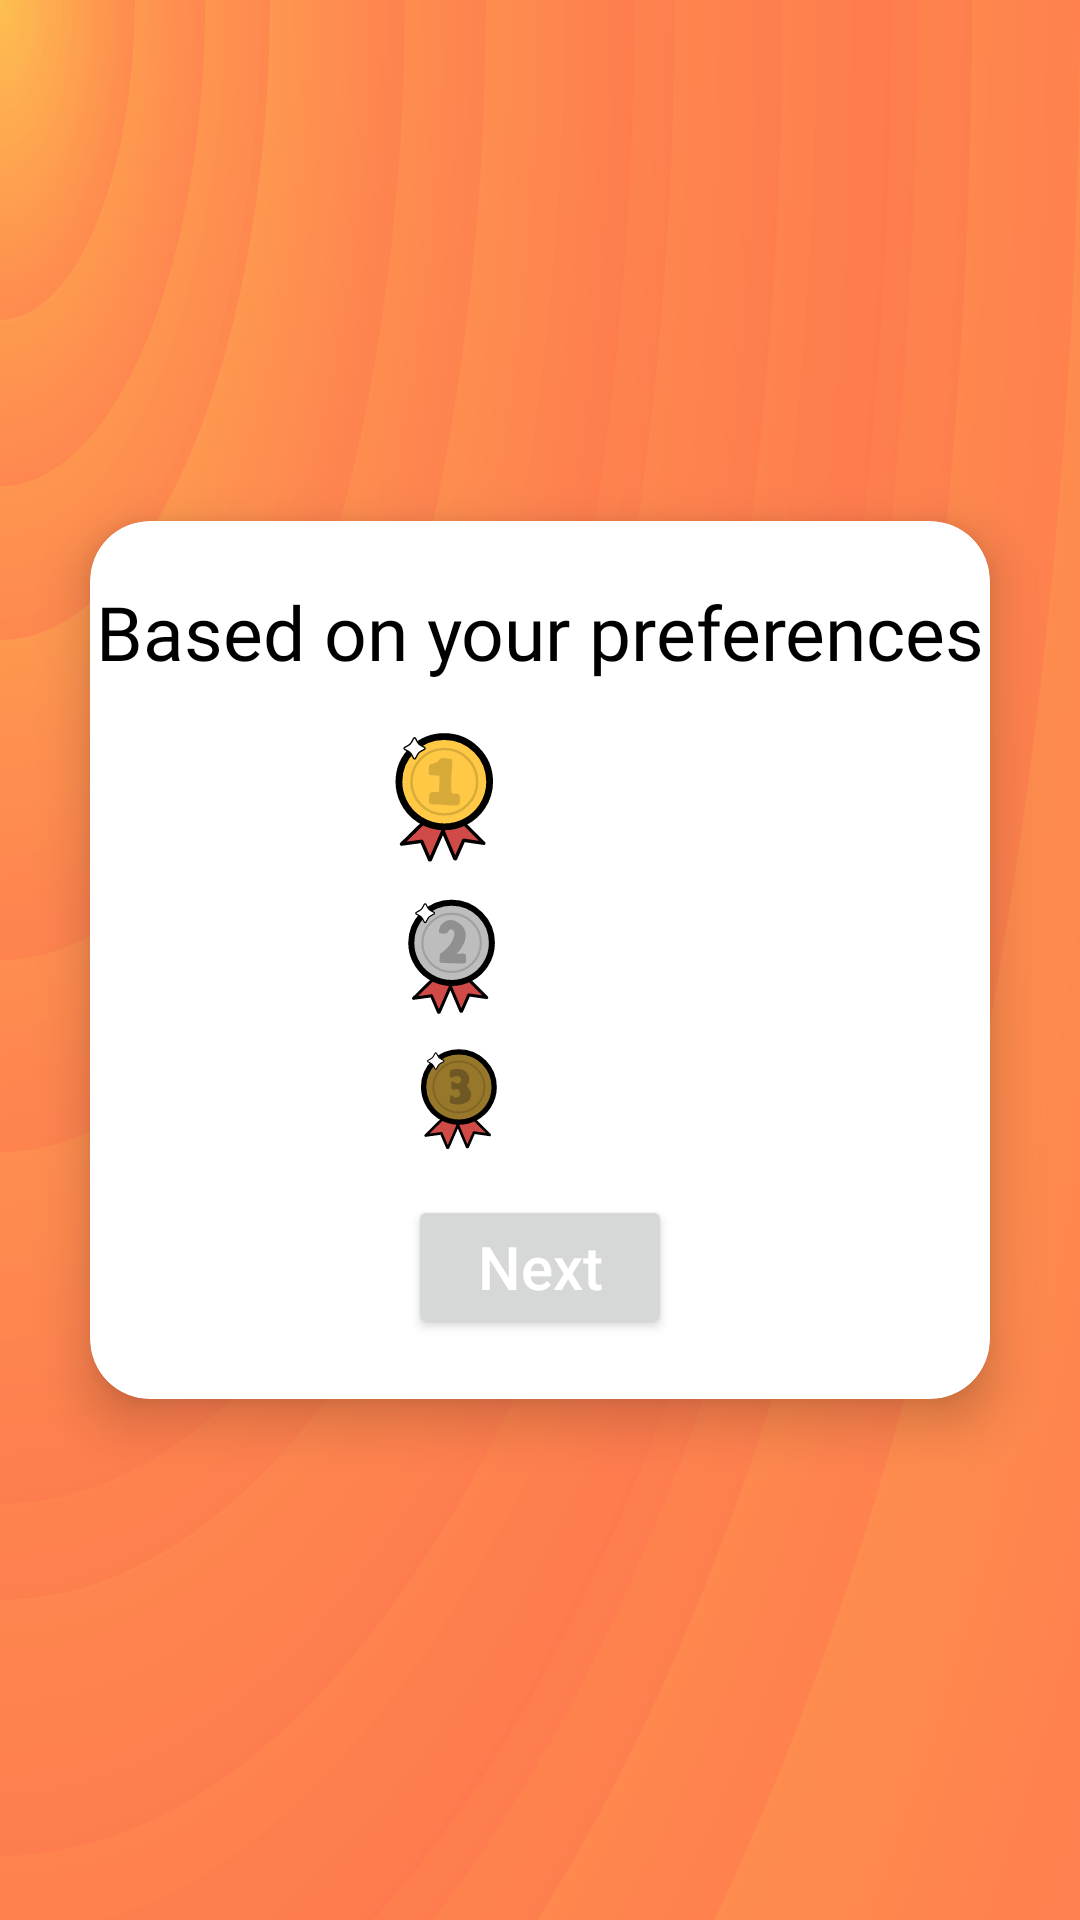

Write the Android layout XML for this screen, with the resource values it uses.
<!-- AndroidManifest.xml: application theme Theme.Hangouts -->
<!-- res/layout/fragment_hangout_results.xml -->
<?xml version="1.0" encoding="utf-8"?>
<androidx.constraintlayout.widget.ConstraintLayout xmlns:android="http://schemas.android.com/apk/res/android"
    xmlns:app="http://schemas.android.com/apk/res-auto"
    xmlns:tools="http://schemas.android.com/tools"
    android:layout_width="match_parent"
    android:layout_height="match_parent"
    android:background="@drawable/ic_sun_tornado_background"
    tools:context=".homeScreen.hangoutResults.HangoutResultsFragment">


    <androidx.cardview.widget.CardView
        android:layout_width="0dp"
        android:layout_height="wrap_content"
        android:layout_margin="@dimen/margin_top_login_backcard_content"
        app:cardCornerRadius="@dimen/backcard_corner_radius"
        app:cardElevation="10dp"
        app:layout_constraintBottom_toBottomOf="parent"
        app:layout_constraintEnd_toEndOf="parent"
        app:layout_constraintStart_toStartOf="parent"
        app:layout_constraintTop_toTopOf="parent">

        <androidx.constraintlayout.widget.ConstraintLayout
            android:layout_width="match_parent"
            android:layout_height="match_parent">

            <TextView
                android:id="@+id/textView2"
                android:layout_width="wrap_content"
                android:layout_height="wrap_content"
                android:layout_margin="@dimen/content_margin"
                android:fontFamily="@font/roboto_bold"
                android:text="@string/based_on_your_preferences_label"
                android:textColor="@color/black"
                android:textSize="25sp"
                app:layout_constraintEnd_toEndOf="parent"
                app:layout_constraintStart_toStartOf="parent"
                app:layout_constraintTop_toTopOf="parent" />

            <TextView
                android:id="@+id/tvResultsFrist"
                android:layout_width="wrap_content"
                android:layout_height="wrap_content"
                android:layout_marginTop="@dimen/content_margin"
                android:fontFamily="@font/roboto"
                android:textColor="@color/black"
                android:textSize="@dimen/results_first_place"
                app:layout_constraintEnd_toEndOf="parent"
                app:layout_constraintStart_toStartOf="parent"
                app:layout_constraintTop_toBottomOf="@+id/textView2"
                tools:text="Italian" />

            <TextView
                android:id="@+id/tvResultsSecond"
                android:layout_width="wrap_content"
                android:layout_height="wrap_content"
                android:layout_marginTop="@dimen/results_places_margin"
                android:fontFamily="@font/roboto"
                android:textColor="@color/black"
                android:textSize="@dimen/results_second_place"
                app:layout_constraintEnd_toEndOf="@+id/tvResultsFrist"
                app:layout_constraintStart_toStartOf="@+id/tvResultsFrist"
                app:layout_constraintTop_toBottomOf="@+id/tvResultsFrist"
                tools:text="Mexican" />

            <TextView
                android:id="@+id/tvResultsThird"
                android:layout_width="wrap_content"
                android:layout_height="wrap_content"
                android:layout_marginTop="@dimen/results_places_margin"
                android:fontFamily="@font/roboto"
                android:textColor="@color/black"
                android:textSize="@dimen/results_third_place"
                app:layout_constraintEnd_toEndOf="@+id/tvResultsSecond"
                app:layout_constraintStart_toStartOf="@+id/tvResultsSecond"
                app:layout_constraintTop_toBottomOf="@+id/tvResultsSecond"
                tools:text="Chinese" />

            <Button
                android:id="@+id/btnResultsNext"
                android:layout_width="wrap_content"
                android:layout_height="wrap_content"
                android:layout_marginVertical="@dimen/content_margin"
                android:text="@string/next_label"
                android:textColor="@color/white"
                android:textSize="@dimen/button_font_size"
                app:layout_constraintBottom_toBottomOf="parent"
                app:layout_constraintEnd_toEndOf="@+id/tvResultsThird"
                app:layout_constraintStart_toStartOf="@+id/tvResultsThird"
                app:layout_constraintTop_toBottomOf="@+id/tvResultsThird"
                app:rippleColor="@color/midnight_blue" />

            <ImageView
                android:id="@+id/imageView2"
                android:layout_width="45dp"
                android:layout_height="45dp"
                android:layout_marginEnd="@dimen/results_medal_margin_end"
                android:src="@drawable/ic_golden_medal"
                app:layout_constraintBottom_toBottomOf="@+id/tvResultsFrist"
                app:layout_constraintEnd_toStartOf="@+id/tvResultsFrist"
                app:layout_constraintTop_toTopOf="@+id/tvResultsFrist" />

            <ImageView
                android:id="@+id/imageView6"
                android:layout_width="40dp"
                android:layout_height="40dp"
                android:layout_marginEnd="@dimen/results_medal_margin_end"
                android:src="@drawable/ic_silver_medal"
                app:layout_constraintBottom_toBottomOf="@+id/tvResultsSecond"
                app:layout_constraintEnd_toStartOf="@+id/tvResultsSecond"
                app:layout_constraintTop_toTopOf="@+id/tvResultsSecond" />

            <ImageView
                android:id="@+id/imageView7"
                android:layout_width="35dp"
                android:layout_height="35dp"
                android:layout_marginEnd="@dimen/results_medal_margin_end"
                android:src="@drawable/ic_copper_medal"
                app:layout_constraintBottom_toBottomOf="@+id/tvResultsThird"
                app:layout_constraintEnd_toStartOf="@+id/tvResultsThird"
                app:layout_constraintTop_toTopOf="@+id/tvResultsThird" />

        </androidx.constraintlayout.widget.ConstraintLayout>
    </androidx.cardview.widget.CardView>
</androidx.constraintlayout.widget.ConstraintLayout>
<!-- resources referenced by this layout -->
<resources>
  <color name="black">#FF000000</color>
  <color name="midnight_blue">#2A2C41</color>
  <color name="white">#FFFFFFFF</color>
  <dimen name="backcard_corner_radius">20dp</dimen>
  <dimen name="button_font_size">20sp</dimen>
  <dimen name="content_margin">20dp</dimen>
  <dimen name="margin_top_login_backcard_content">30dp</dimen>
  <dimen name="results_first_place">27sp</dimen>
  <dimen name="results_medal_margin_end">10dp</dimen>
  <dimen name="results_places_margin">20dp</dimen>
  <dimen name="results_second_place">23sp</dimen>
  <dimen name="results_third_place">18sp</dimen>
  <!-- drawable ic_copper_medal: vector/xml drawable (drawable, 3301 chars, omitted) -->
  <!-- drawable ic_golden_medal: vector/xml drawable (drawable, 3277 chars, omitted) -->
  <!-- drawable ic_silver_medal: vector/xml drawable (drawable, 3228 chars, omitted) -->
  <!-- drawable ic_sun_tornado_background: vector/xml drawable (drawable, 10565 chars, omitted) -->
  <string name="based_on_your_preferences_label">Based on your preferences</string>
  <string name="next_label">Next</string>
  <style name="Theme.Hangouts" parent="Theme.MaterialComponents.DayNight.NoActionBar">
          
          <item name="colorPrimary">@color/midnight_blue</item>
          <item name="colorPrimaryVariant">@color/midnight_blue</item>
          <item name="colorOnPrimary">@color/orange</item>
          
          <item name="colorSecondary">@color/orange</item>
          <item name="colorSecondaryVariant">@color/orange</item>
          <item name="colorOnSecondary">@color/black</item>
          
          <item name="android:statusBarColor">?attr/colorOnPrimary</item>
          
          <item name="android:textAllCaps">false</item>
      </style>
  <color name="orange">#FF724C</color>
</resources>
